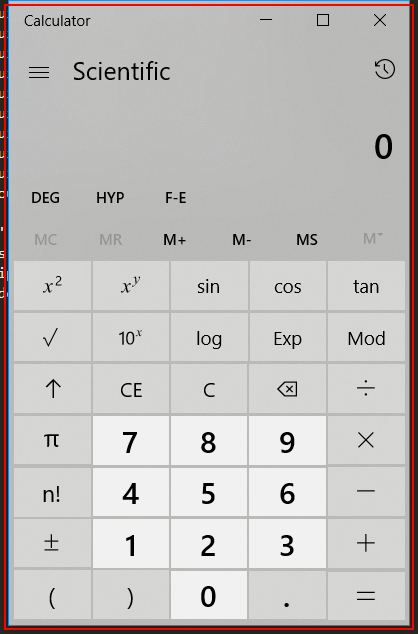
Task: Window Calculator Simulation
Workflow: Main

Step 1: Open application in window 'Calculator' (applicationframehost.exe)

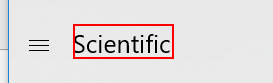
Step 2: find the text 'Scientific Calculator mode' in window 'Calculator' (applicationframehost.exe)

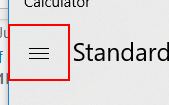
Step 3 [else]: click on the button 'Open Navigation' in window 'Calculator' (applicationframehost.exe)

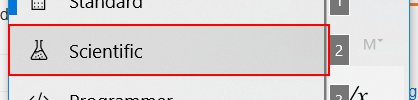
Step 4: click on the element 'Scientific Calculator' in window 'Calculator' (applicationframehost.exe)
